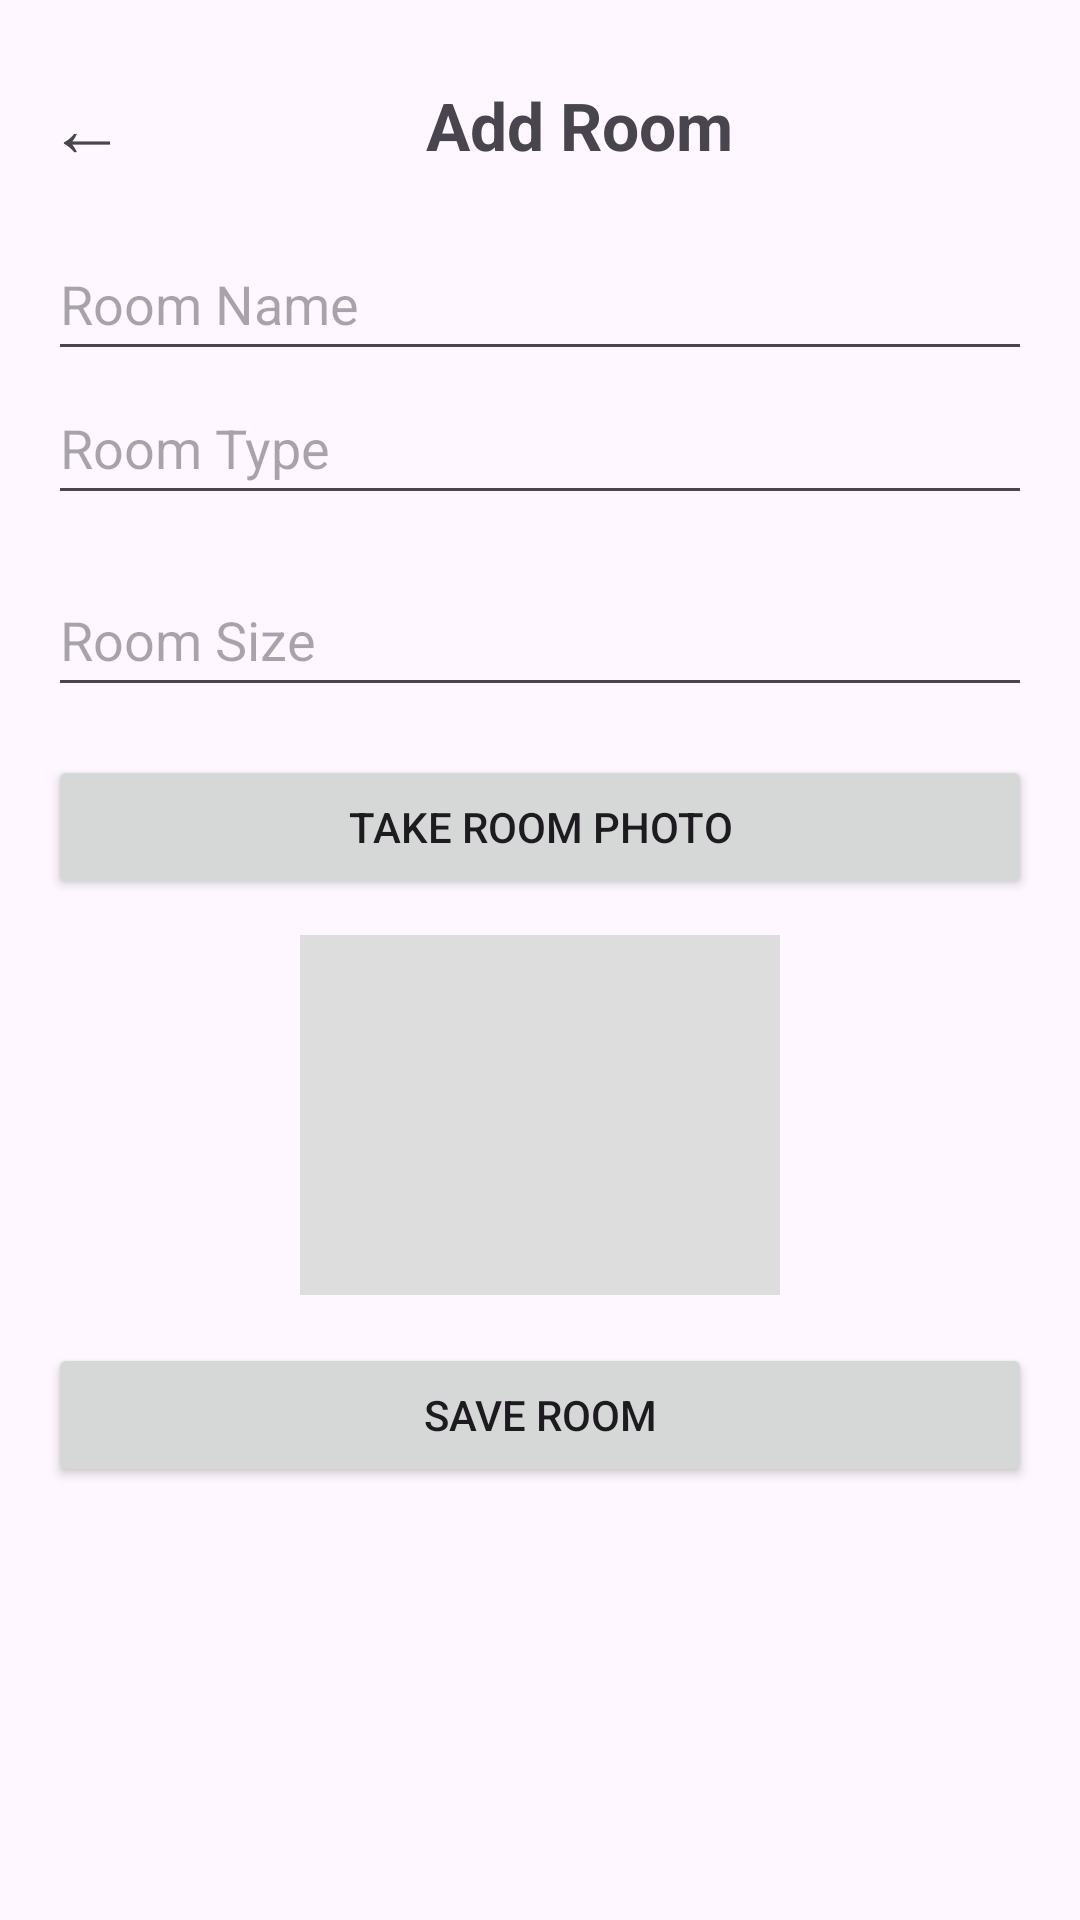

Layout XML and referenced resources for this Android screen:
<!-- AndroidManifest.xml: application theme Theme.InteriorQuote -->
<!-- res/layout/activity_add_edit_room.xml -->
<?xml version="1.0" encoding="utf-8"?>
<androidx.constraintlayout.widget.ConstraintLayout xmlns:android="http://schemas.android.com/apk/res/android"
    xmlns:app="http://schemas.android.com/apk/res-auto"
    android:id="@+id/main"
    android:layout_width="match_parent"
    android:layout_height="match_parent">

    <LinearLayout
        android:id="@+id/topBar"
        android:layout_width="0dp"
        android:layout_height="wrap_content"
        android:layout_marginStart="16dp"
        android:layout_marginTop="24dp"
        android:layout_marginEnd="16dp"
        android:gravity="center_vertical"
        android:orientation="horizontal"
        app:layout_constraintTop_toTopOf="parent"
        app:layout_constraintStart_toStartOf="parent"
        app:layout_constraintEnd_toEndOf="parent">

        <TextView
            android:id="@+id/btnBack"
            android:layout_width="wrap_content"
            android:layout_height="wrap_content"
            android:text="←"
            android:textSize="26sp" />

        <TextView
            android:id="@+id/txtRoomFormTitle"
            android:layout_width="0dp"
            android:layout_height="wrap_content"
            android:layout_weight="1"
            android:gravity="center"
            android:text="Add Room"
            android:textSize="22sp"
            android:textStyle="bold" />
    </LinearLayout>

    <EditText
        android:id="@+id/txtRoomName"
        android:layout_width="0dp"
        android:layout_height="48dp"
        android:layout_margin="16dp"
        android:hint="Room Name"
        app:layout_constraintTop_toBottomOf="@id/topBar"
        app:layout_constraintStart_toStartOf="parent"
        app:layout_constraintEnd_toEndOf="parent" />

    <EditText
        android:id="@+id/txtRoomType"
        android:layout_width="0dp"
        android:layout_height="48dp"
        android:layout_marginHorizontal="16dp"
        android:hint="Room Type"
        app:layout_constraintTop_toBottomOf="@id/txtRoomName"
        app:layout_constraintStart_toStartOf="parent"
        app:layout_constraintEnd_toEndOf="parent" />

    <EditText
        android:id="@+id/txtRoomSize"
        android:layout_width="0dp"
        android:layout_height="48dp"
        android:layout_margin="16dp"
        android:hint="Room Size"
        app:layout_constraintTop_toBottomOf="@id/txtRoomType"
        app:layout_constraintStart_toStartOf="parent"
        app:layout_constraintEnd_toEndOf="parent" />

    <Button
        android:id="@+id/btnTakePhoto"
        android:layout_width="0dp"
        android:layout_height="wrap_content"
        android:layout_margin="16dp"
        android:text="Take Room Photo"
        app:layout_constraintTop_toBottomOf="@id/txtRoomSize"
        app:layout_constraintStart_toStartOf="parent"
        app:layout_constraintEnd_toEndOf="parent" />

    <ImageView
        android:id="@+id/imgRoom"
        android:layout_width="160dp"
        android:layout_height="120dp"
        android:layout_marginTop="12dp"
        android:background="#DDDDDD"
        app:layout_constraintTop_toBottomOf="@id/btnTakePhoto"
        app:layout_constraintStart_toStartOf="parent"
        app:layout_constraintEnd_toEndOf="parent" />

    <Button
        android:id="@+id/btnSaveRoom"
        android:layout_width="0dp"
        android:layout_height="wrap_content"
        android:layout_margin="16dp"
        android:text="Save Room"
        app:layout_constraintTop_toBottomOf="@id/imgRoom"
        app:layout_constraintStart_toStartOf="parent"
        app:layout_constraintEnd_toEndOf="parent" />

    <Button
        android:id="@+id/btnDeleteRoom"
        android:layout_width="0dp"
        android:layout_height="wrap_content"
        android:layout_margin="16dp"
        android:text="🗑 Delete Room"
        android:backgroundTint="#F44336"
        android:textColor="@android:color/white"
        android:visibility="gone"
        app:layout_constraintTop_toBottomOf="@id/btnSaveRoom"
        app:layout_constraintStart_toStartOf="parent"
        app:layout_constraintEnd_toEndOf="parent" />

</androidx.constraintlayout.widget.ConstraintLayout>
<!-- resources referenced by this layout -->
<resources>
  <style name="Theme.InteriorQuote" parent="Base.Theme.InteriorQuote" />
  <style name="Base.Theme.InteriorQuote" parent="Theme.Material3.DayNight.NoActionBar">
          
          
      </style>
</resources>
